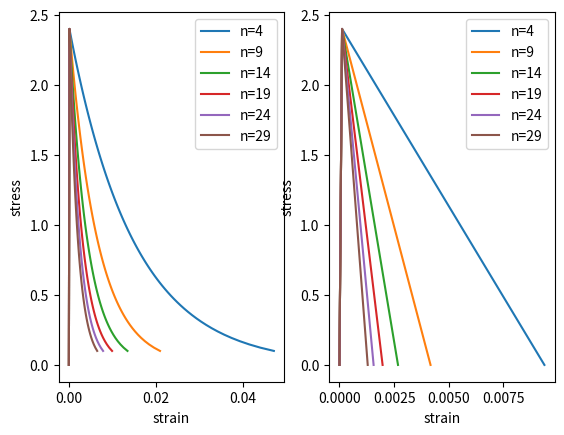

The matplotlib source for this figure:
'''
Created on May 23, 2017


'''

import matplotlib.pyplot as plt
import numpy as np

E = 20000.0
f_t = 2.4
G_f = 0.09

eps_0 = f_t / E
eps_f = G_f / f_t
eps_max = 1.0 * eps_f

# model with exponential softening law
n_T = 100   # number of increments
L = 450.0
n_E = 30

plt.subplot(121)
n_E_list = range(4, n_E, 5)
for n_e in n_E_list:  # n: number of elements
    sig_t = [0]
    eps_t = [0]
    L_s = 1. / n_e
    for sig in np.linspace(f_t, 0.1, n_T):
        eps_s = -f_t / G_f * np.log(sig / f_t)
        u_e = sig / E * (L - L_s)
        u_s = L_s * eps_s
        u = u_e + u_s
        sig_t.append(sig)  # store the values of stress level
        eps_t.append(u / L)  # store the values of the average strain
    plt.plot(eps_t, sig_t, label='n=%i' % n_e)
    plt.legend(loc=1)

plt.xlabel('strain')
plt.ylabel('stress')
plt.subplot(122)

# model with linear softening law
for n_e in n_E_list:  # n: number of elements
    eps = np.array([0.0, f_t / E, eps_f / n_e])
    sig = np.array([0.0, f_t, 0.0])
    plt.plot(eps, sig, label='n=%i' % n_e)
    plt.legend(loc=1)

plt.xlabel('strain')
plt.ylabel('stress')
plt.show()
